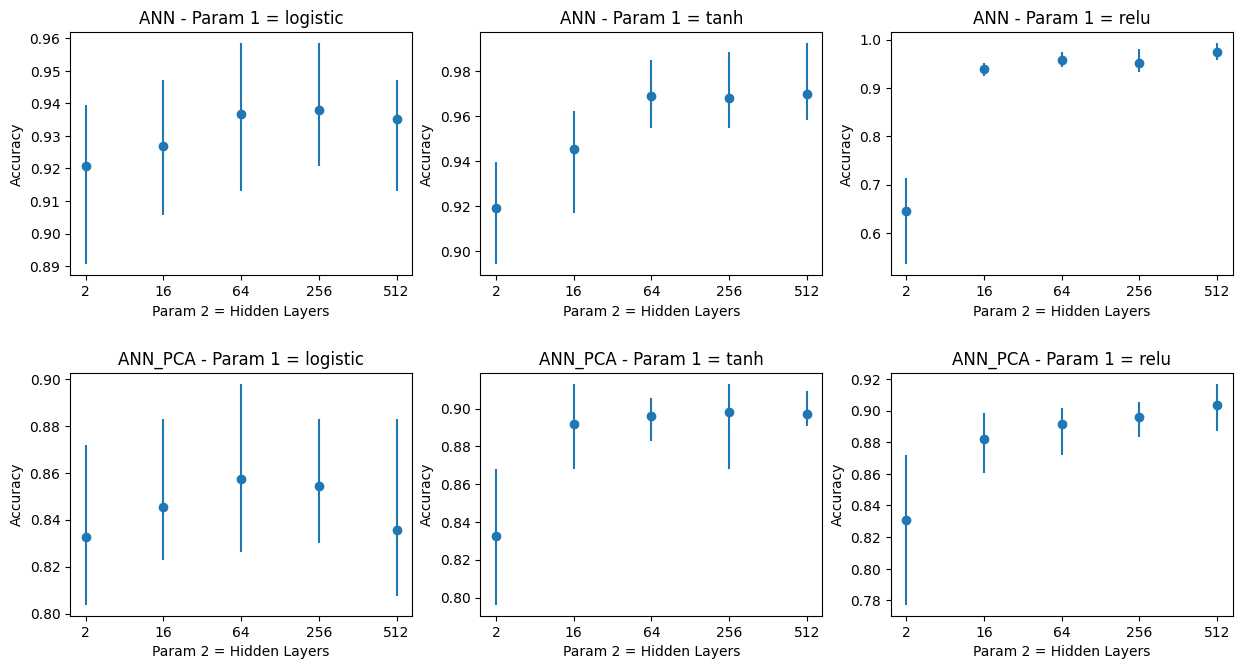

Values plotted in this chart, from the file beside it:
./data/ANN.txt, logistic, 2, 0.89057, 0.9207559999999999, 0.93962
./data/ANN.txt, logistic, 16, 0.9057, 0.9268, 0.9472
./data/ANN.txt, logistic, 64, 0.9132, 0.9366, 0.9585
./data/ANN.txt, logistic, 256, 0.9207, 0.9381, 0.9585
./data/ANN.txt, logistic, 512, 0.9132, 0.9351, 0.9472
./data/ANN.txt, tanh, 2, 0.8943, 0.9192, 0.9396
./data/ANN.txt, tanh, 16, 0.917, 0.9457, 0.9623
./data/ANN.txt, tanh, 64, 0.9547, 0.9691, 0.9849
./data/ANN.txt, tanh, 256, 0.9547, 0.9683, 0.9887
./data/ANN.txt, tanh, 512, 0.9585, 0.9698, 0.9925
./data/ANN.txt, relu, 2, 0.5359, 0.6453, 0.7132
./data/ANN.txt, relu, 16, 0.9245, 0.9396, 0.9509
./data/ANN.txt, relu, 64, 0.9434, 0.9577, 0.9736
./data/ANN.txt, relu, 256, 0.9321, 0.9525, 0.9811
./data/ANN.txt, relu, 512, 0.9585, 0.9751, 0.9925
./data/ANN_PCA.txt, logistic, 2, 0.8038, 0.8325, 0.8717
./data/ANN_PCA.txt, logistic, 16, 0.8226, 0.8453, 0.883
./data/ANN_PCA.txt, logistic, 64, 0.8264, 0.8574, 0.8981
./data/ANN_PCA.txt, logistic, 256, 0.8302, 0.8543, 0.883
./data/ANN_PCA.txt, logistic, 512, 0.8075, 0.8355, 0.883
./data/ANN_PCA.txt, tanh, 2, 0.7962, 0.8325, 0.8679
./data/ANN_PCA.txt, tanh, 16, 0.8679, 0.8921, 0.9132
./data/ANN_PCA.txt, tanh, 64, 0.883, 0.8958, 0.9057
./data/ANN_PCA.txt, tanh, 256, 0.8679, 0.8981, 0.9132
./data/ANN_PCA.txt, tanh, 512, 0.8906, 0.8974, 0.9094
./data/ANN_PCA.txt, relu, 2, 0.7774, 0.8309, 0.8717
./data/ANN_PCA.txt, relu, 16, 0.8604, 0.8823, 0.8981
./data/ANN_PCA.txt, relu, 64, 0.8717, 0.8913, 0.9019
./data/ANN_PCA.txt, relu, 256, 0.883, 0.8958, 0.9057
./data/ANN_PCA.txt, relu, 512, 0.8868, 0.9034, 0.917
